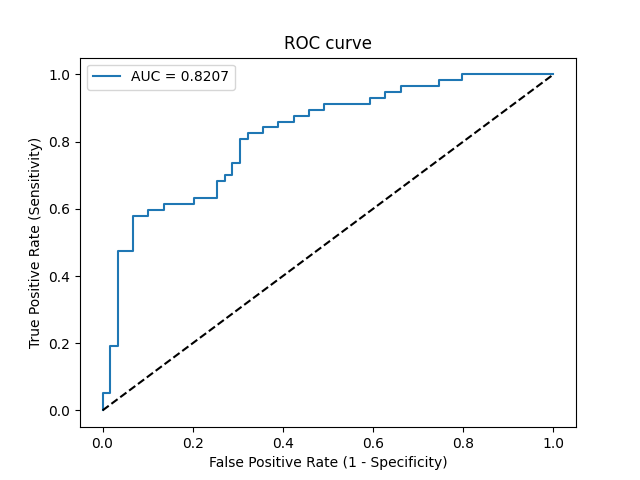

Data behind this chart, as committed beside it:
Threshold, Sensitivity, Specificity, NPV, PPV
inf, 0.0, 1.0, 0.5086, 0
0.4849, 0.01754, 1.0, 0.513, 1.0
0.4839, 0.05263, 1.0, 0.5221, 1.0
0.4821, 0.05263, 0.9831, 0.5179, 0.75
0.47, 0.193, 0.9831, 0.5577, 0.9167
0.47, 0.193, 0.9661, 0.5534, 0.8462
0.4492, 0.4737, 0.9661, 0.6552, 0.931
0.4478, 0.4737, 0.9322, 0.6471, 0.871
0.4409, 0.5789, 0.9322, 0.6962, 0.8919
0.4378, 0.5789, 0.8983, 0.6883, 0.8462
0.4372, 0.5965, 0.8983, 0.6974, 0.85
0.4316, 0.5965, 0.8644, 0.6892, 0.8095
0.4305, 0.614, 0.8644, 0.6986, 0.814
0.4277, 0.614, 0.7966, 0.6812, 0.7447
0.4259, 0.6316, 0.7966, 0.6912, 0.75
0.4244, 0.6316, 0.7458, 0.6769, 0.7059
0.4234, 0.6842, 0.7458, 0.7097, 0.7222
0.4231, 0.6842, 0.7288, 0.7049, 0.7091
0.4225, 0.7018, 0.7288, 0.7167, 0.7143
0.422, 0.7018, 0.7119, 0.7119, 0.7018
0.4187, 0.7368, 0.7119, 0.7368, 0.7119
0.418, 0.7368, 0.6949, 0.7321, 0.7
0.4134, 0.807, 0.6949, 0.7885, 0.7188
0.4133, 0.807, 0.678, 0.7843, 0.7077
0.4126, 0.8246, 0.678, 0.8, 0.7121
0.4077, 0.8246, 0.6441, 0.7917, 0.6912
0.4065, 0.8421, 0.6441, 0.8085, 0.6957
0.4036, 0.8421, 0.6102, 0.8, 0.6761
0.4018, 0.8596, 0.6102, 0.8182, 0.6806
0.4004, 0.8596, 0.5763, 0.8095, 0.6622
0.3995, 0.8772, 0.5763, 0.8293, 0.6667
0.3923, 0.8772, 0.5424, 0.8205, 0.6494
0.3895, 0.8947, 0.5424, 0.8421, 0.6538
0.3865, 0.8947, 0.5085, 0.8333, 0.6375
0.3863, 0.9123, 0.5085, 0.8571, 0.642
0.3678, 0.9123, 0.4068, 0.8276, 0.5977
0.3664, 0.9298, 0.4068, 0.8571, 0.6023
0.3518, 0.9298, 0.3729, 0.8462, 0.5889
0.3492, 0.9474, 0.3729, 0.88, 0.5934
0.2978, 0.9474, 0.339, 0.8696, 0.5806
0.296, 0.9649, 0.339, 0.9091, 0.5851
0.2387, 0.9649, 0.2542, 0.8824, 0.5556
0.2327, 0.9825, 0.2542, 0.9375, 0.56
0.2077, 0.9825, 0.2034, 0.9231, 0.5437
0.1951, 1.0, 0.2034, 1.0, 0.5481
0.00112, 1.0, 0.0, 0, 0.4914
